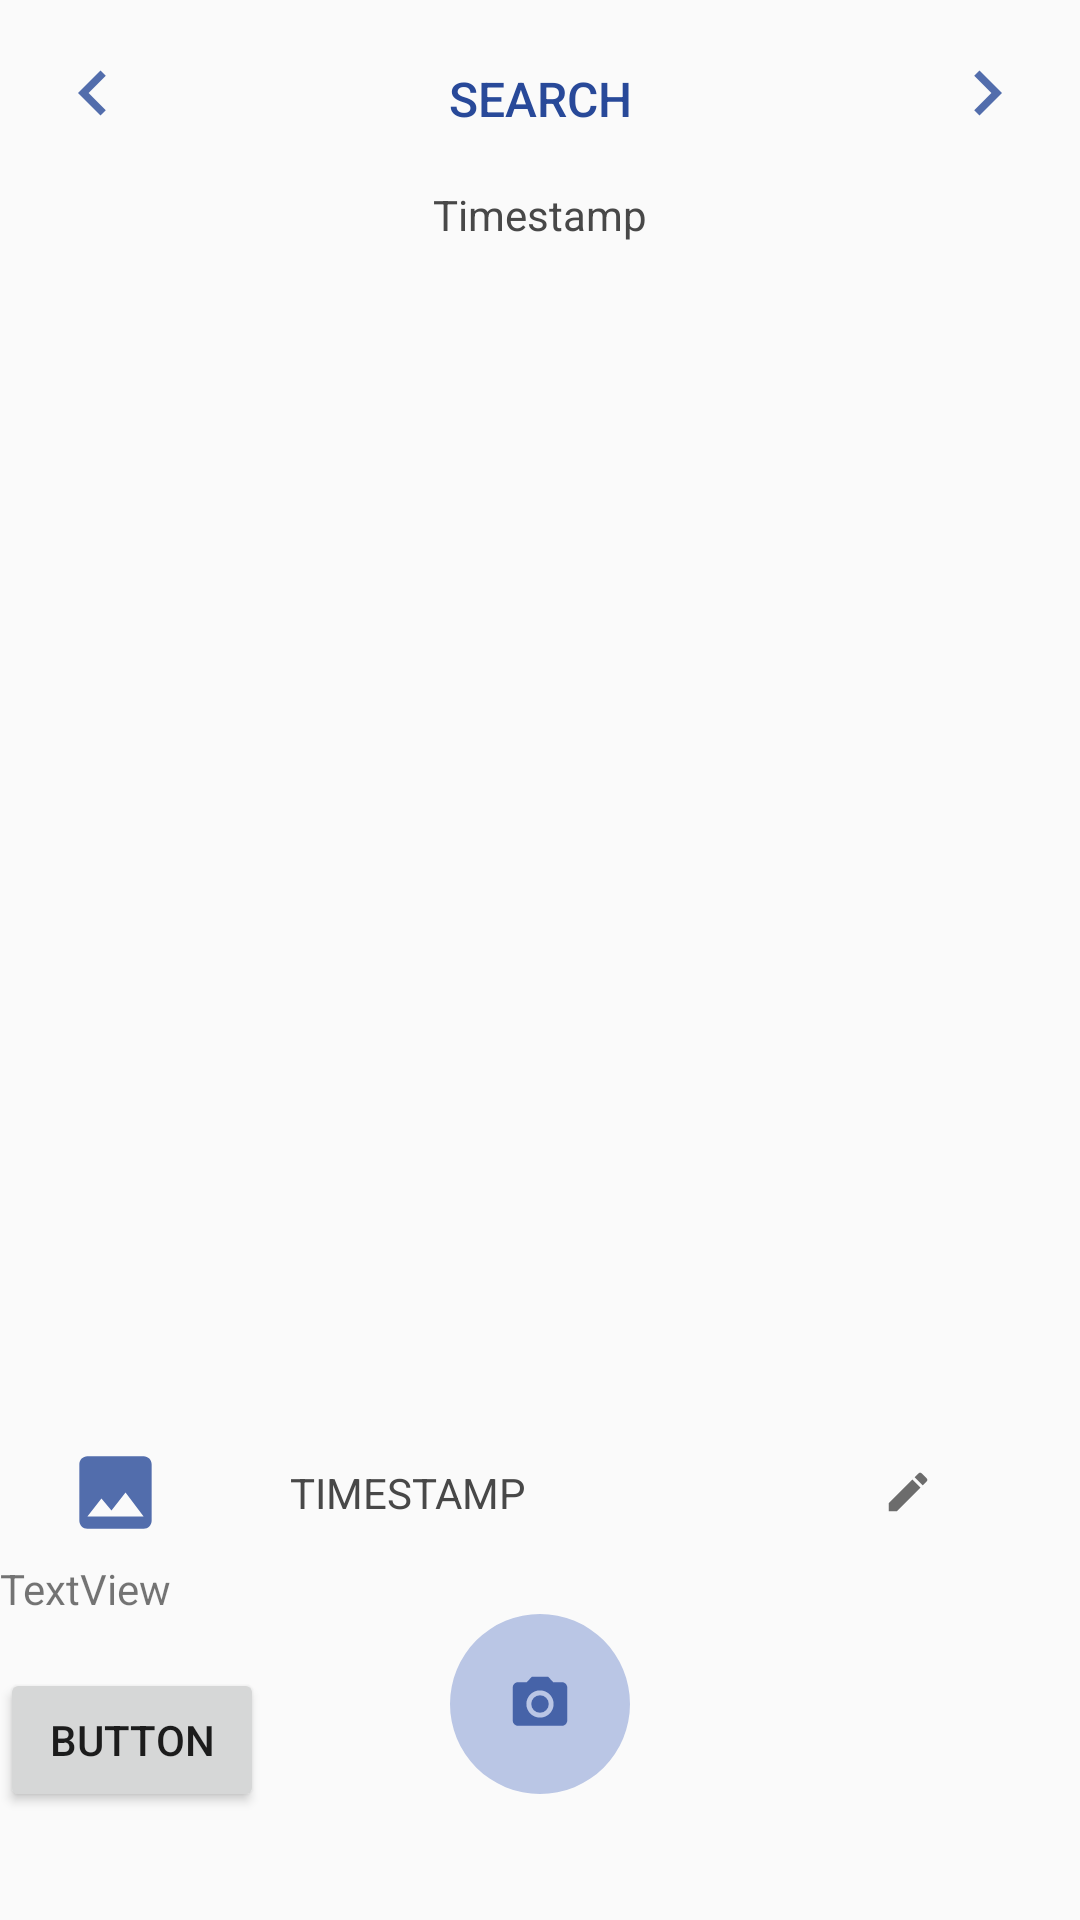

This screen was rendered from an Android layout file. Write that file and the resources it references.
<!-- AndroidManifest.xml: application theme AppTheme -->
<!-- res/layout/activity_main.xml -->
<?xml version="1.0" encoding="utf-8"?>
<androidx.constraintlayout.widget.ConstraintLayout xmlns:android="http://schemas.android.com/apk/res/android"
    xmlns:app="http://schemas.android.com/apk/res-auto"
    xmlns:tools="http://schemas.android.com/tools"
    android:id="@+id/mainActivity"
    android:layout_width="match_parent"
    android:layout_height="match_parent"
    tools:context=".MainActivity">

    <Button
        android:id="@+id/buttonLeft"
        android:layout_width="30dp"
        android:layout_height="30dp"
        android:layout_marginStart="16dp"
        android:layout_marginTop="16dp"
        android:background="@drawable/ic_left"
        android:textSize="12sp"
        app:layout_constraintStart_toStartOf="parent"
        app:layout_constraintTop_toTopOf="parent" />

    <Button
        android:id="@+id/buttonSearch"
        android:layout_width="wrap_content"
        android:layout_height="40dp"
        android:layout_gravity="center"
        android:layout_marginTop="13dp"
        android:background="@null"
        android:onClick="onSearchClick"
        android:text="@string/button_search"
        android:textAlignment="center"
        android:textColor="@color/colorPrimary"
        android:textSize="16sp"
        app:layout_constraintLeft_toLeftOf="parent"
        app:layout_constraintRight_toRightOf="parent"
        app:layout_constraintTop_toTopOf="parent" />

    <Button
        android:id="@+id/buttonRight"
        android:layout_width="30dp"
        android:layout_height="30dp"
        android:layout_marginTop="16dp"
        android:layout_marginEnd="16dp"
        android:background="@drawable/ic_right"
        android:textAlignment="center"
        android:textSize="12sp"
        app:layout_constraintEnd_toEndOf="parent"
        app:layout_constraintRight_toRightOf="parent"
        app:layout_constraintTop_toTopOf="parent" />

    <TextView
        android:id="@+id/timeStamp"
        android:layout_width="wrap_content"
        android:layout_height="19dp"
        android:layout_marginStart="160dp"
        android:layout_marginTop="16dp"
        android:layout_marginEnd="160dp"
        android:text="@string/text_timestamp"
        android:textAlignment="center"
        android:textColor="@color/colorFontDark"
        app:layout_constraintEnd_toEndOf="parent"
        app:layout_constraintStart_toStartOf="parent"
        app:layout_constraintTop_toBottomOf="@+id/buttonRight" />

    <ImageView
        android:id="@+id/imageView"
        android:layout_width="379dp"
        android:layout_height="358dp"
        android:layout_marginStart="16dp"
        android:layout_marginTop="8dp"
        android:layout_marginEnd="16dp"
        android:layout_marginBottom="16dp"
        app:layout_constraintBottom_toTopOf="@+id/imageCaption"
        app:layout_constraintEnd_toEndOf="parent"
        app:layout_constraintHorizontal_bias="0.0"
        app:layout_constraintStart_toStartOf="parent"
        app:layout_constraintTop_toBottomOf="@+id/timeStamp"
        tools:srcCompat="@tools:sample/backgrounds/scenic" />

    <Button
        android:id="@+id/gallery"
        android:layout_width="45dp"
        android:layout_height="45dp"
        android:background="@drawable/ic_gallery"
        app:layout_constraintLeft_toLeftOf="@id/imageView"
        app:layout_constraintTop_toTopOf="@+id/imageCaption" />


    <EditText
        android:id="@+id/imageCaption"
        android:layout_width="250dp"
        android:layout_height="45dp"
        android:layout_marginTop="8dp"
        android:background="@null"
        android:drawableRight="@drawable/ic_edit"
        android:drawablePadding="5dp"
        android:ems="10"
        android:hint="Image caption"
        android:imeOptions="actionDone"
        android:inputType="textPersonName"
        android:paddingLeft="16dp"
        android:paddingRight="16dp"
        android:text="TIMESTAMP"
        android:textColor="@color/colorFontDark"
        android:textSize="14sp"
        app:layout_constraintBottom_toTopOf="@+id/snapButton"
        app:layout_constraintEnd_toStartOf="@+id/shareButton"
        app:layout_constraintStart_toEndOf="@+id/gallery"
        app:layout_constraintTop_toBottomOf="@+id/imageView" />

    <ImageButton
        android:id="@+id/snapButton"
        android:layout_width="60dp"
        android:layout_height="60dp"
        android:layout_marginTop="16dp"
        android:layout_marginBottom="40dp"
        android:background="@drawable/round_button"
        android:src="@drawable/ic_camera"
        app:layout_constraintBottom_toBottomOf="parent"
        app:layout_constraintLeft_toLeftOf="parent"
        app:layout_constraintRight_toRightOf="parent"
        app:layout_constraintTop_toBottomOf="@+id/imageCaption" />

    <Button
        android:id="@+id/shareButton"
        android:layout_width="45dp"
        android:layout_height="45dp"
        android:background="@drawable/ic_share"
        app:layout_constraintRight_toRightOf="@id/imageView"
        app:layout_constraintTop_toTopOf="@+id/imageCaption" />

    <TextView
        android:id="@+id/longtitude"
        android:layout_width="wrap_content"
        android:layout_height="wrap_content"
        android:text="TextView"
        app:layout_constraintStart_toStartOf="parent"
        app:layout_constraintTop_toBottomOf="@+id/gallery" />

    <Button
        android:id="@+id/tagButton"
        android:layout_width="wrap_content"
        android:layout_height="wrap_content"
        android:layout_marginTop="17dp"
        android:text="Button"
        app:layout_constraintStart_toStartOf="parent"
        app:layout_constraintTop_toBottomOf="@+id/longtitude" />


</androidx.constraintlayout.widget.ConstraintLayout>
<!-- resources referenced by this layout -->
<resources>
  <color name="colorFontDark">#484848</color>
  <color name="colorPrimary">#284999</color>
  <!-- drawable ic_camera (drawable-anydpi) -->
  <vector xmlns:android="http://schemas.android.com/apk/res/android"
      android:width="24dp"
      android:height="24dp"
      android:viewportWidth="26.4"
      android:viewportHeight="26.4"
      android:tint="#284999"
      android:alpha="0.8">
    <group android:translateX="1.2"
        android:translateY="1.2">
        <path
            android:fillColor="#FF000000"
            android:pathData="M12,12m-3.2,0a3.2,3.2 0,1 1,6.4 0a3.2,3.2 0,1 1,-6.4 0"/>
        <path
            android:fillColor="#FF000000"
            android:pathData="M9,2L7.17,4L4,4c-1.1,0 -2,0.9 -2,2v12c0,1.1 0.9,2 2,2h16c1.1,0 2,-0.9 2,-2L22,6c0,-1.1 -0.9,-2 -2,-2h-3.17L15,2L9,2zM12,17c-2.76,0 -5,-2.24 -5,-5s2.24,-5 5,-5 5,2.24 5,5 -2.24,5 -5,5z"/>
    </group>
  </vector>
  <!-- drawable ic_edit (drawable-anydpi) -->
  <vector xmlns:android="http://schemas.android.com/apk/res/android"
      android:width="24dp"
      android:height="24dp"
      android:viewportWidth="33.6"
      android:viewportHeight="33.6"
      android:tint="#484848"
      android:alpha="0.8">
    <group android:translateX="4.8"
        android:translateY="4.8">
        <path
            android:fillColor="#FF000000"
            android:pathData="M3,17.25V21h3.75L17.81,9.94l-3.75,-3.75L3,17.25zM20.71,7.04c0.39,-0.39 0.39,-1.02 0,-1.41l-2.34,-2.34c-0.39,-0.39 -1.02,-0.39 -1.41,0l-1.83,1.83 3.75,3.75 1.83,-1.83z"/>
    </group>
  </vector>
  <!-- drawable ic_gallery (drawable-anydpi) -->
  <vector xmlns:android="http://schemas.android.com/apk/res/android"
      android:width="24dp"
      android:height="24dp"
      android:viewportWidth="33.6"
      android:viewportHeight="33.6"
      android:tint="#284999"
      android:alpha="0.8">
    <group android:translateX="4.8"
        android:translateY="4.8">
        <path
            android:fillColor="#FF000000"
            android:pathData="M21,19V5c0,-1.1 -0.9,-2 -2,-2H5c-1.1,0 -2,0.9 -2,2v14c0,1.1 0.9,2 2,2h14c1.1,0 2,-0.9 2,-2zM8.5,13.5l2.5,3.01L14.5,12l4.5,6H5l3.5,-4.5z"/>
    </group>
  </vector>
  <!-- drawable ic_left (drawable-anydpi) -->
  <vector xmlns:android="http://schemas.android.com/apk/res/android"
      android:width="24dp"
      android:height="24dp"
      android:viewportWidth="24"
      android:viewportHeight="24"
      android:tint="#284999"
      android:alpha="0.8">
      <path
          android:fillColor="#FF000000"
          android:pathData="M15.41,7.41L14,6l-6,6 6,6 1.41,-1.41L10.83,12z"/>
  </vector>
  <!-- drawable ic_right (drawable-anydpi) -->
  <vector xmlns:android="http://schemas.android.com/apk/res/android"
      android:width="24dp"
      android:height="24dp"
      android:viewportWidth="24"
      android:viewportHeight="24"
      android:tint="#284999"
      android:alpha="0.8">
      <path
          android:fillColor="#FF000000"
          android:pathData="M10,6L8.59,7.41 13.17,12l-4.58,4.59L10,18l6,-6z"/>
  </vector>
  <!-- drawable round_button (drawable) -->
  <?xml version="1.0" encoding="utf-8"?>
  <shape
      xmlns:android="http://schemas.android.com/apk/res/android"
      android:shape="ring"
      android:innerRadius="0dp"
      android:thickness="30dp"
      android:useLevel="false">
      <solid android:color="@color/colorHeader" />
  </shape>
  <string name="button_search">Search</string>
  <string name="text_timestamp">Timestamp</string>
  <style name="AppTheme" parent="AppTheme.Base" />
  <color name="colorHeader">#BAC6E5</color>
  <style name="AppTheme.Base" parent="Theme.AppCompat.Light.NoActionBar">
          <item name="colorPrimary">#3F51B5</item>
          <item name="colorPrimaryDark">#3949AB</item>
          <item name="colorAccent">#00B0FF</item>
      </style>
</resources>
